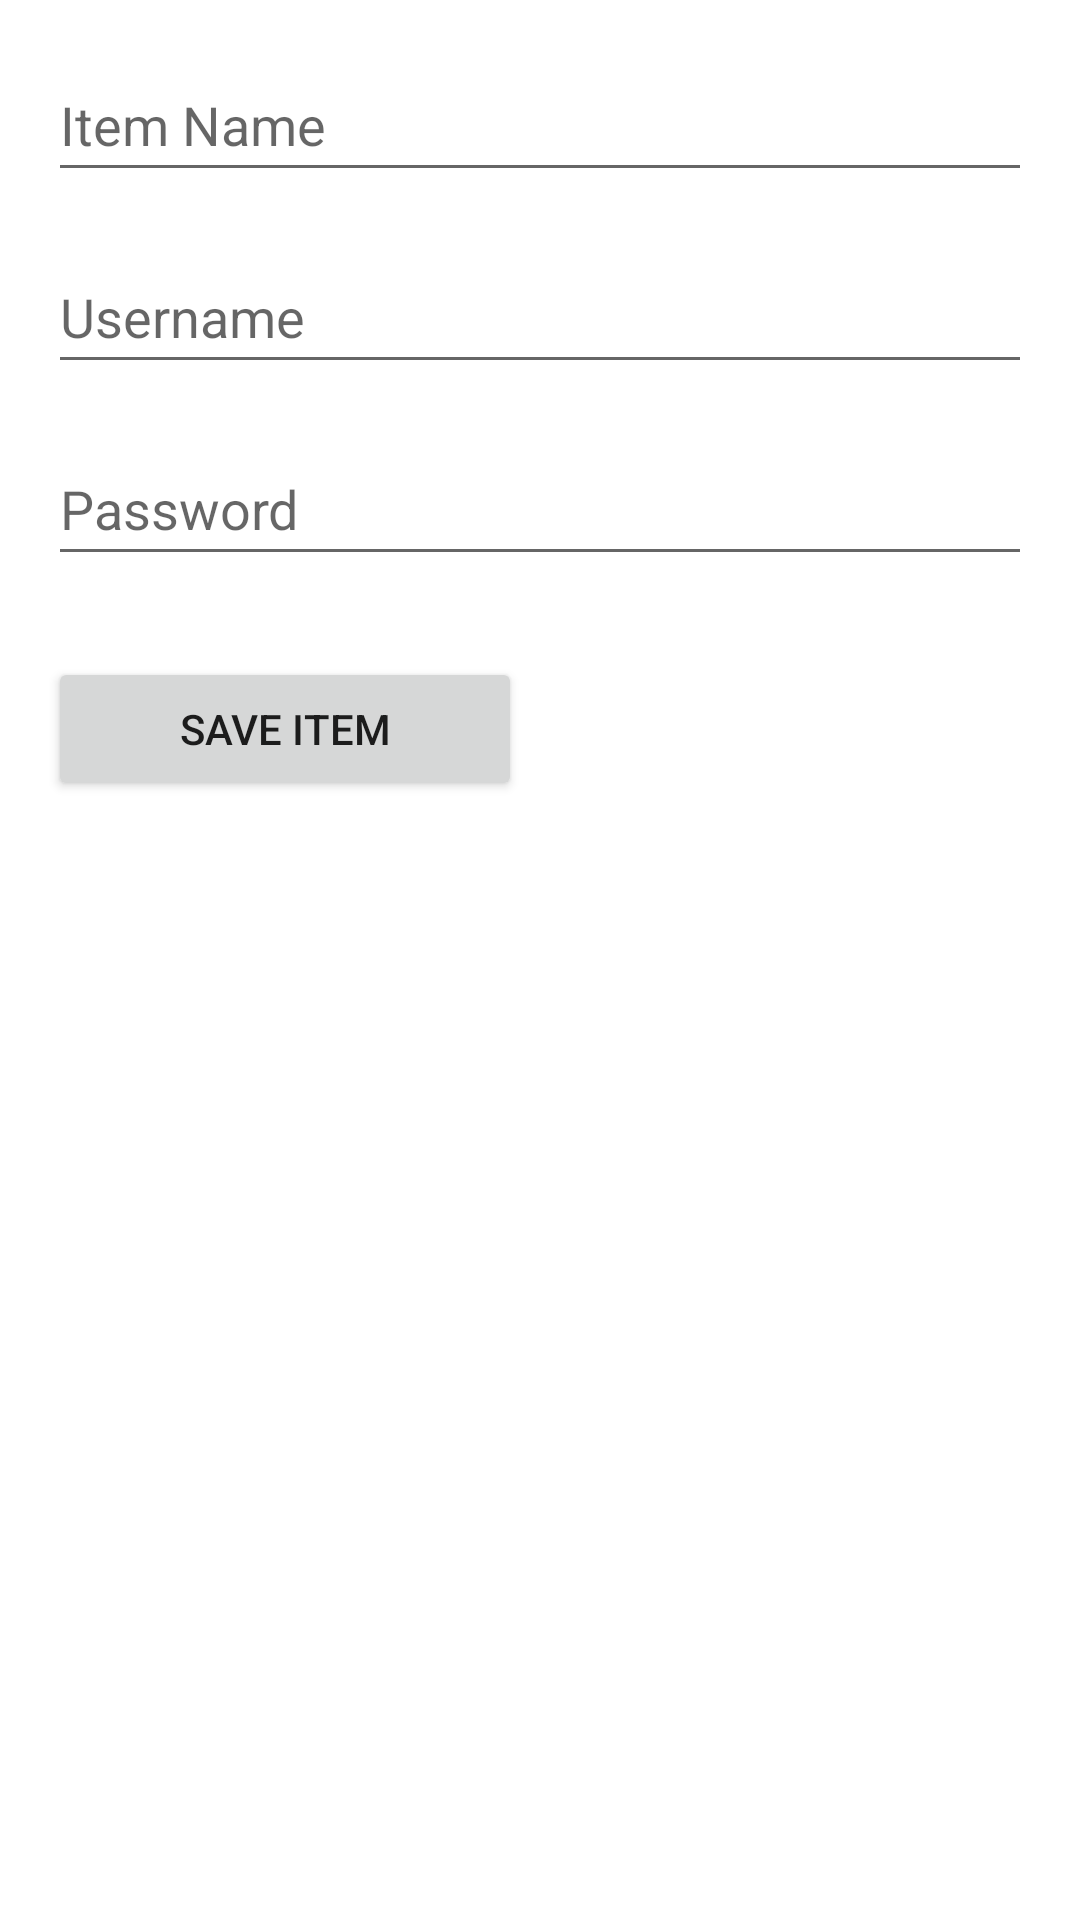

This screen was rendered from an Android layout file. Write that file and the resources it references.
<!-- AndroidManifest.xml: application theme Theme.Passman -->
<!-- res/layout/activity_add_item.xml -->
<ScrollView
    xmlns:android="http://schemas.android.com/apk/res/android"
    android:layout_width="match_parent"
    android:layout_height="match_parent"
    android:fillViewport="true">

    <LinearLayout
        android:layout_width="match_parent"
        android:layout_height="wrap_content"
        android:orientation="vertical"
        android:padding="16dp">

        <EditText
            android:id="@+id/editTextItemAdd"
            android:layout_width="match_parent"
            android:layout_height="wrap_content"
            android:hint="Item Name"
            android:minHeight="48dp" />

        <EditText
            android:id="@+id/editTextUsernameAdd"
            android:layout_width="match_parent"
            android:layout_height="wrap_content"
            android:layout_marginTop="16dp"
            android:hint="Username"
            android:minHeight="48dp" />

        <EditText
            android:id="@+id/editTextPasswordAdd"
            android:layout_width="match_parent"
            android:layout_height="wrap_content"
            android:layout_marginTop="16dp"
            android:hint="Password"
            android:minHeight="48dp" />

        <Button
            android:id="@+id/btnSave"
            android:layout_width="158dp"
            android:layout_height="wrap_content"
            android:layout_marginTop="27dp"
            android:text="Save Item" />
    </LinearLayout>

</ScrollView>
<!-- resources referenced by this layout -->
<resources>
  <style name="Theme.Passman" parent="Theme.MaterialComponents.DayNight.DarkActionBar">
          
          <item name="colorPrimary">@color/purple_500</item>
          <item name="colorPrimaryVariant">@color/purple_700</item>
          <item name="colorOnPrimary">@color/white</item>
          
          <item name="colorSecondary">@color/teal_200</item>
          <item name="colorSecondaryVariant">@color/teal_700</item>
          <item name="colorOnSecondary">@color/black</item>
          
          <item name="android:statusBarColor">?attr/colorPrimaryVariant</item>
          
      </style>
  <!-- not gathered from this repository: default colours our renderer supplied (Android Studio template values) -->
  <color name="purple_500">#FF6200EE</color>
  <color name="purple_700">#FF3700B3</color>
  <color name="teal_200">#FF03DAC5</color>
  <color name="teal_700">#FF018786</color>
  <color name="black">#FF000000</color>
  <color name="white">#FFFFFFFF</color>
</resources>
